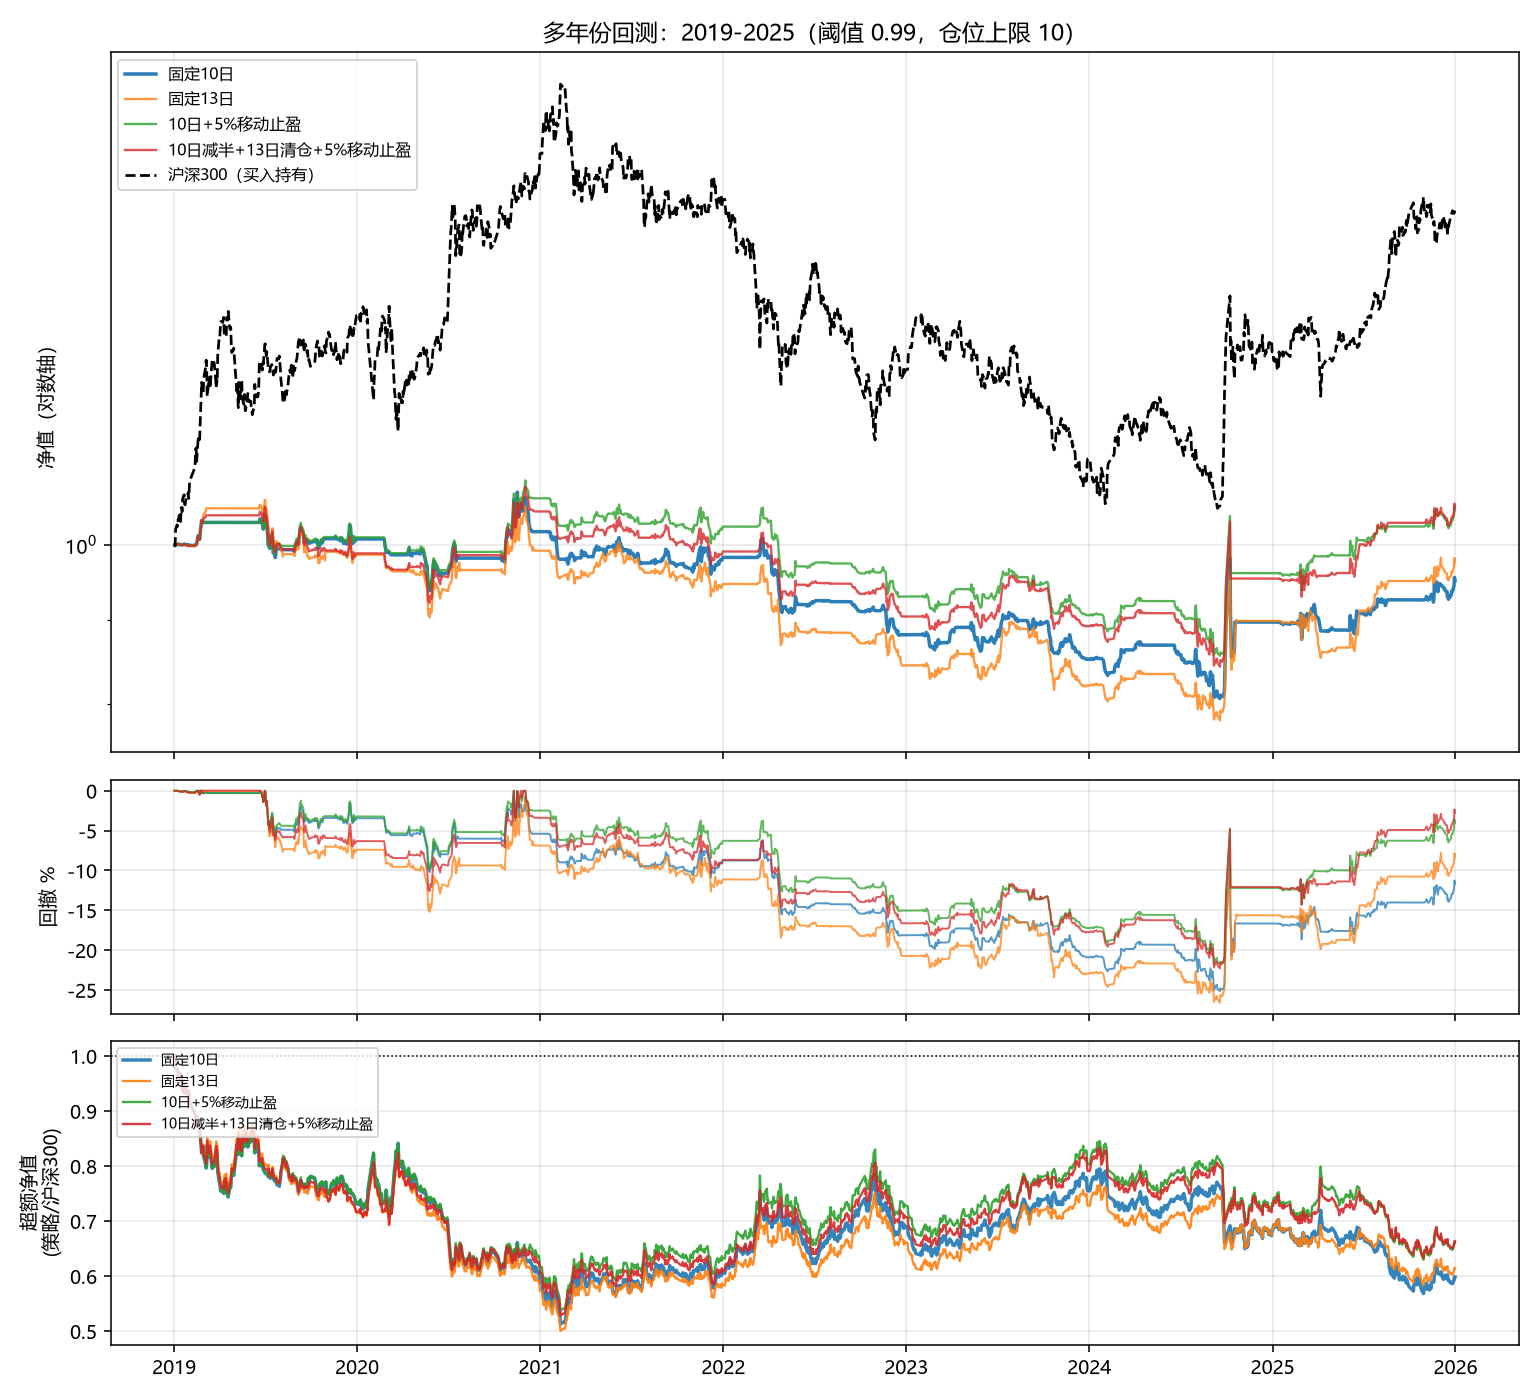

The data file committed next to this chart (first rows):
日期, 固定10日, 固定13日, 10日+5%移动止盈, 10日减半+13日清仓+5%移动止盈
2019-01-02, 1.0, 1.0, 1.0, 1.0
2019-01-03, 1.0, 1.0, 1.0, 1.0
2019-01-04, 0.9999, 0.9999, 0.9999, 0.9999
2019-01-07, 1, 1, 1, 1
2019-01-08, 1.001, 1.001, 1.001, 1.001
2019-01-09, 1.001, 1.001, 1.001, 1.001
2019-01-10, 1, 1, 1, 1
2019-01-11, 1.001, 1.001, 1.001, 1.001
2019-01-14, 1, 1, 1, 1
2019-01-15, 1, 1, 1, 1
2019-01-16, 1, 1, 1, 1
2019-01-17, 1, 1, 1, 1
2019-01-18, 0.9998, 0.9999, 0.9998, 0.9998
2019-01-21, 1.001, 1.001, 1.001, 1.001
2019-01-22, 1.001, 1, 1.001, 1
2019-01-23, 1.001, 1, 1.001, 1
2019-01-24, 1.001, 0.9997, 1.001, 1
2019-01-25, 0.9999, 0.9991, 0.9999, 0.9995
2019-01-28, 1, 0.9994, 1, 0.9999
2019-01-29, 0.9993, 0.9985, 0.9993, 0.9989
2019-01-30, 0.9993, 0.9981, 0.9993, 0.9987
2019-01-31, 0.9993, 0.9985, 0.9993, 0.9989
2019-02-01, 0.9993, 0.9983, 0.9993, 0.9988
2019-02-11, 0.9993, 0.9983, 0.9993, 0.9988
2019-02-12, 0.9992, 0.9982, 0.9992, 0.9987
2019-02-13, 1, 0.9992, 1, 0.9997
2019-02-14, 1.001, 0.9997, 1.001, 1
2019-02-15, 1.001, 1, 1.001, 1.001
2019-02-18, 1.013, 1.012, 1.013, 1.012
2019-02-19, 1.01, 1.009, 1.01, 1.01
2019-02-20, 1.011, 1.01, 1.011, 1.01
2019-02-21, 1.008, 1.007, 1.008, 1.007
2019-02-22, 1.017, 1.016, 1.017, 1.017
2019-02-25, 1.035, 1.034, 1.035, 1.034
2019-02-26, 1.032, 1.031, 1.032, 1.031
2019-02-27, 1.032, 1.033, 1.032, 1.032
2019-02-28, 1.031, 1.038, 1.031, 1.034
2019-03-01, 1.032, 1.044, 1.032, 1.038
2019-03-04, 1.032, 1.046, 1.032, 1.039
2019-03-05, 1.032, 1.048, 1.032, 1.04
2019-03-06, 1.032, 1.053, 1.032, 1.042
2019-03-07, 1.032, 1.053, 1.032, 1.042
2019-03-08, 1.032, 1.053, 1.032, 1.042
2019-03-11, 1.032, 1.053, 1.032, 1.042
2019-03-12, 1.032, 1.053, 1.032, 1.042
2019-03-13, 1.032, 1.053, 1.032, 1.042
2019-03-14, 1.032, 1.053, 1.032, 1.042
2019-03-15, 1.032, 1.053, 1.032, 1.042
2019-03-18, 1.032, 1.053, 1.032, 1.042
2019-03-19, 1.032, 1.053, 1.032, 1.042
2019-03-20, 1.032, 1.053, 1.032, 1.042
2019-03-21, 1.032, 1.053, 1.032, 1.042
2019-03-22, 1.032, 1.053, 1.032, 1.042
2019-03-25, 1.032, 1.053, 1.032, 1.042
2019-03-26, 1.032, 1.053, 1.032, 1.042
2019-03-27, 1.032, 1.053, 1.032, 1.042
2019-03-28, 1.032, 1.053, 1.032, 1.042
2019-03-29, 1.032, 1.053, 1.032, 1.042
2019-04-01, 1.032, 1.053, 1.032, 1.042
2019-04-02, 1.032, 1.053, 1.032, 1.042
... 1,639 more rows
